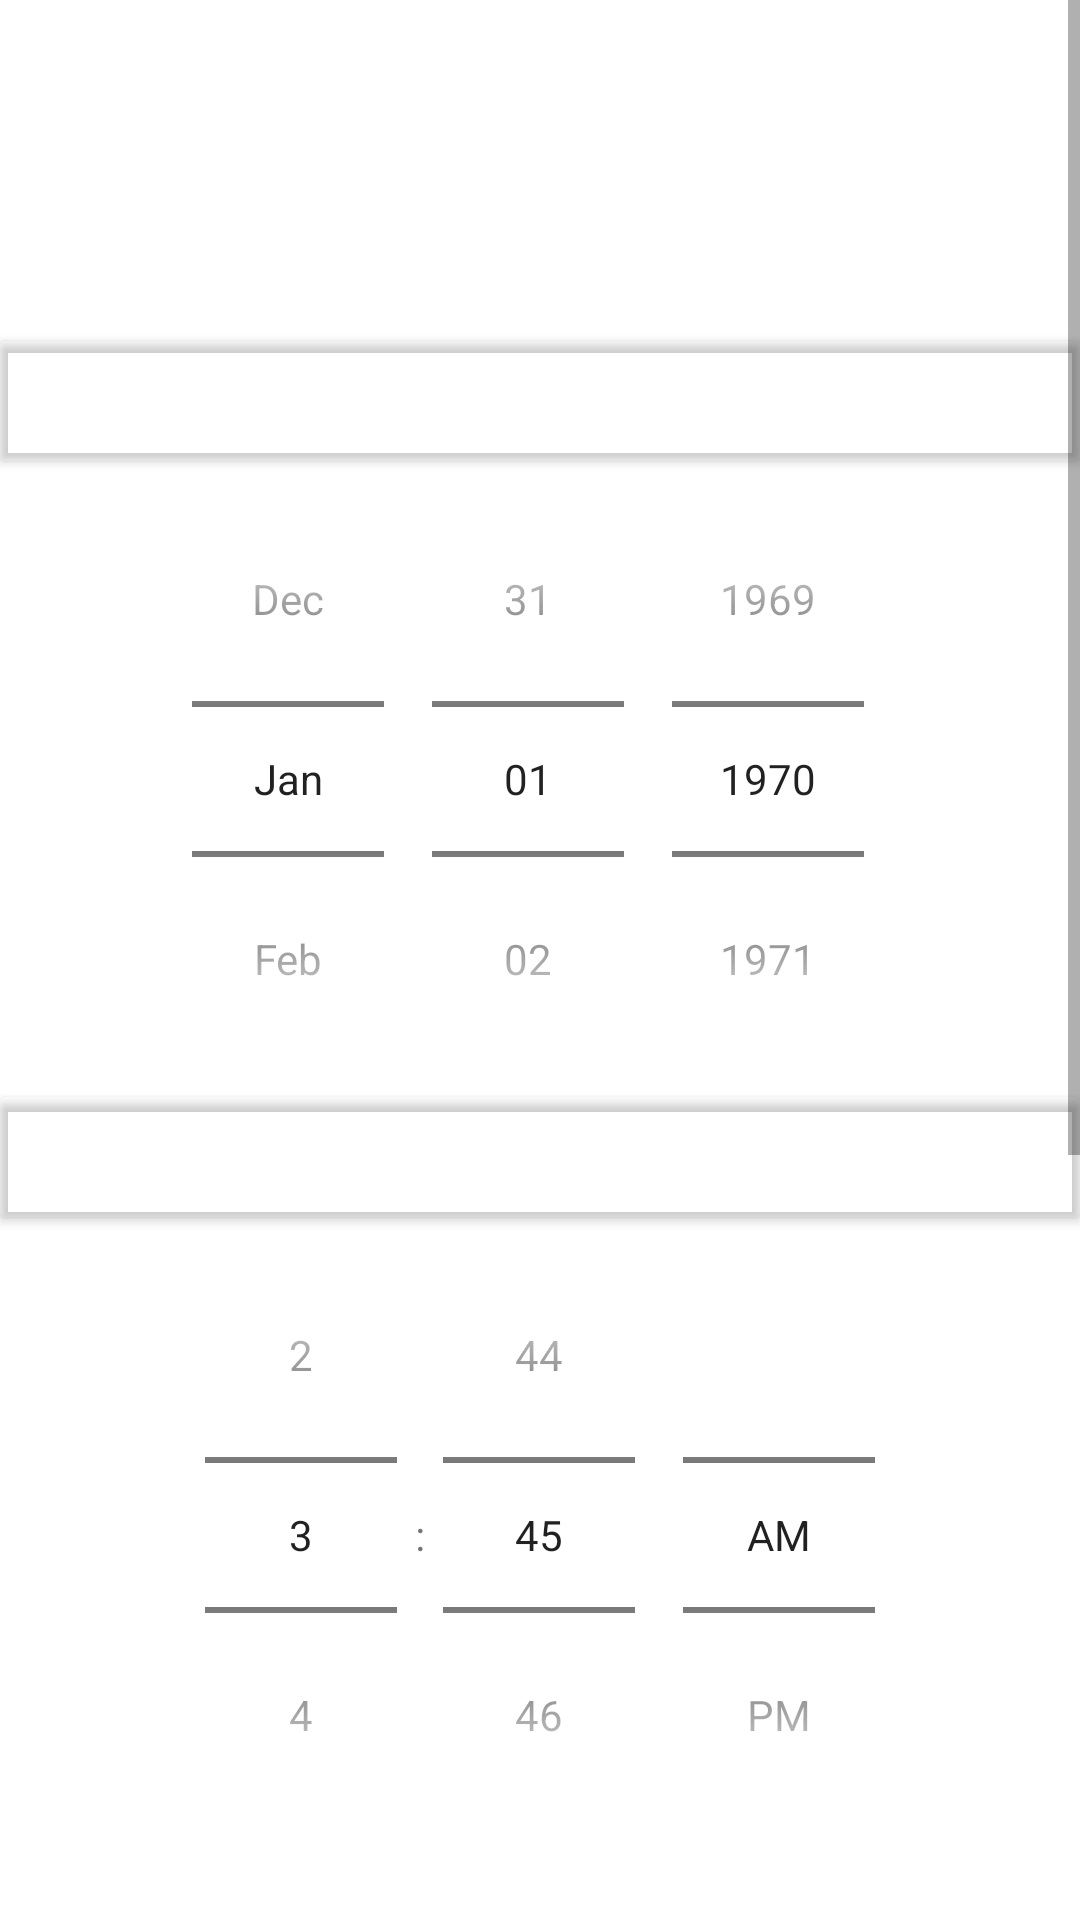

The Android layout XML behind this screen, and the referenced resources:
<!-- AndroidManifest.xml: application theme Theme.BaberAgenda -->
<!-- res/layout/activity_schedule.xml -->
<?xml version="1.0" encoding="utf-8"?>
<ScrollView
    xmlns:android="http://schemas.android.com/apk/res/android"
    xmlns:app="http://schemas.android.com/apk/res-auto"
    xmlns:tools="http://schemas.android.com/tools"
    android:layout_height="match_parent"
    android:layout_width="match_parent"
    android:fillViewport="true">
<LinearLayout
    android:layout_width="match_parent"
    android:layout_height="match_parent"
    android:background="@color/midnightblue"
    android:orientation="vertical"
    tools:context=".view.Schedule">

    <TextView
        android:layout_width="match_parent"
        android:layout_height="wrap_content"
        android:layout_margin="40dp"
        android:gravity="center"
        android:text="Agendamento"
        android:textColor="@color/white"
        android:textSize="25sp"
        android:textStyle="bold" />


    <androidx.cardview.widget.CardView
        android:layout_width="match_parent"
        android:layout_height="40dp"
        app:cardBackgroundColor="@color/alizarin">

        <TextView
            android:layout_width="match_parent"
            android:layout_height="wrap_content"
            android:layout_margin="10dp"
            android:gravity="center"
            android:text="Data"
            android:textColor="@color/white"
            android:textSize="18sp"
            android:textStyle="bold" />
    </androidx.cardview.widget.CardView>

    <DatePicker
        android:id="@+id/DatePicker"
        android:layout_width="match_parent"
        android:layout_height="wrap_content"
        android:calendarTextColor="#FFFFFF"
        android:calendarViewShown="false"
        android:clickable="true"
        android:datePickerMode="spinner" />


    <androidx.cardview.widget.CardView
        android:layout_width="match_parent"
        android:layout_height="40dp"
        app:cardBackgroundColor="@color/alizarin">

        <TextView
            android:layout_width="match_parent"
            android:layout_height="wrap_content"
            android:layout_margin="10dp"
            android:gravity="center"
            android:text="Hora"
            android:textColor="@color/white"
            android:textSize="18sp"
            android:textStyle="bold" />
    </androidx.cardview.widget.CardView>

    <TimePicker
        android:id="@+id/timePiker"
        android:layout_width="match_parent"
        android:layout_height="wrap_content"
        android:timePickerMode="spinner" />

    <TextView
        android:layout_width="match_parent"
        android:layout_height="wrap_content"
        android:text="Escolha o Serviço"
        android:textSize="18sp"
        android:textColor="@color/white"
        android:layout_margin="20dp"/>

    <LinearLayout
        android:layout_width="match_parent"
        android:layout_height="wrap_content"
        android:orientation="horizontal"
        android:layout_marginTop="10dp"
        android:layout_marginStart="20dp"
        android:layout_marginEnd="20dp"
        android:layout_marginBottom="20dp">

        <Spinner
            android:id="@+id/spnServices"
            android:layout_width="wrap_content"
            android:layout_height="wrap_content"
            android:backgroundTint="@color/alizarin"
            android:backgroundTintMode="add" />

    </LinearLayout>

    <TextView
        android:layout_width="match_parent"
        android:layout_height="wrap_content"
        android:text="Escolha o Profissional"
        android:textSize="18sp"
        android:textColor="@color/white"
        android:layout_margin="20dp"/>

    <LinearLayout
        android:layout_width="match_parent"
        android:layout_height="wrap_content"
        android:orientation="horizontal"
        android:layout_marginTop="20dp"
        android:layout_marginStart="20dp"
        android:layout_marginEnd="20dp">

        <CheckBox
            android:layout_width="wrap_content"
            android:layout_height="wrap_content"
            android:checked="false"
            android:id="@+id/barber1"/>

        <TextView
            android:layout_width="match_parent"
            android:layout_height="wrap_content"
            android:id="@+id/nameBarber1"
            android:text="Barbeiro 1"
            android:textSize="18sp"
            android:textColor="@color/white"/>

    </LinearLayout>

    <LinearLayout
        android:layout_width="match_parent"
        android:layout_height="wrap_content"
        android:orientation="horizontal"
        android:layout_marginTop="20dp"
        android:layout_marginStart="20dp"
        android:layout_marginEnd="20dp">

        <CheckBox
            android:layout_width="wrap_content"
            android:layout_height="wrap_content"
            android:checked="false"
            android:id="@+id/barber2"/>

        <TextView
            android:id="@+id/nameBarber2"
            android:layout_width="match_parent"
            android:layout_height="wrap_content"
            android:text="Barbeiro 2"
            android:textSize="18sp"
            android:textColor="@color/white"/>

    </LinearLayout>

    <Button
        android:layout_width="match_parent"
        android:layout_height="wrap_content"
        android:text="Agendar"
        android:textSize="18sp"
        android:textColor="@color/white"
        android:backgroundTint="@color/alizarin"
        android:textStyle="bold"
        app:cornerRadius="15dp"
        android:layout_margin="40dp"
        android:id="@+id/btsShedule"/>
</LinearLayout>
</ScrollView>
<!-- resources referenced by this layout -->
<resources>
  <style name="Theme.BaberAgenda" parent="Theme.MaterialComponents.DayNight.DarkActionBar">
          
          <item name="colorPrimary">@color/midnightblue</item>
          <item name="colorPrimaryVariant">@color/midnightblue</item>
          <item name="colorOnPrimary">@color/white</item>
          
          <item name="colorSecondary">@color/teal_200</item>
          <item name="colorSecondaryVariant">@color/teal_700</item>
          <item name="colorOnSecondary">@color/black</item>
          
          <item name="android:statusBarColor">?attr/colorPrimaryVariant</item>
          
      </style>
  <!-- not gathered from this repository: default colours our renderer supplied (Android Studio template values) -->
  <color name="teal_200">#FF03DAC5</color>
  <color name="teal_700">#FF018786</color>
  <color name="black">#FF000000</color>
  <color name="white">#FFFFFFFF</color>
</resources>
